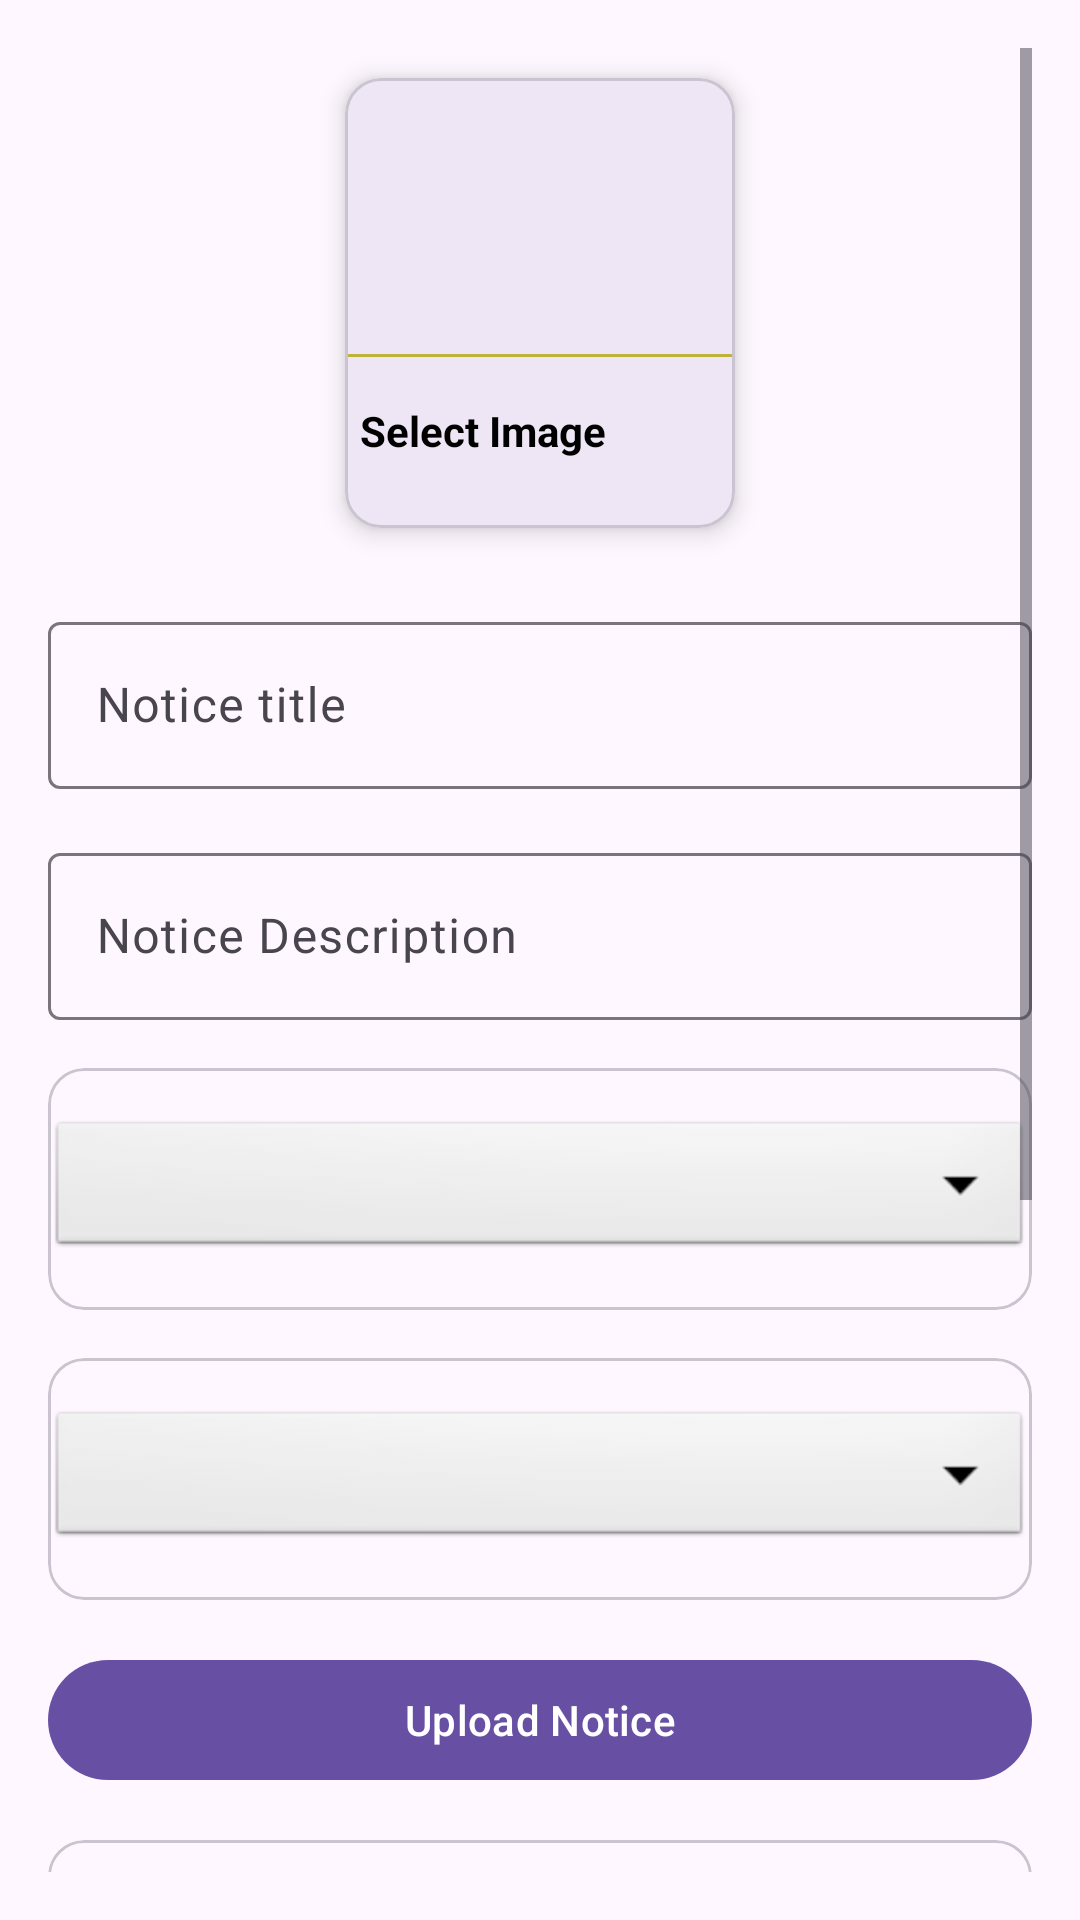

Layout XML and referenced resources for this Android screen:
<!-- AndroidManifest.xml: application theme Theme.CollegeProject -->
<!-- res/layout/activity_add_notice.xml -->
<?xml version="1.0" encoding="utf-8"?>
<ScrollView  xmlns:android="http://schemas.android.com/apk/res/android"
    xmlns:app="http://schemas.android.com/apk/res-auto"
    xmlns:tools="http://schemas.android.com/tools"
    android:layout_width="match_parent"
    android:layout_height="match_parent"
    android:padding="16dp"
    tools:context=".MainActivity">


  <LinearLayout
      android:layout_width="match_parent"
      android:layout_height="match_parent"
      android:orientation="vertical">



    <com.google.android.material.card.MaterialCardView

        android:id="@+id/addimage"
        android:layout_width="130dp"
        android:layout_height="150dp"
        android:layout_margin="10dp"
        app:cardElevation="5dp"
        android:layout_gravity="center">

      <LinearLayout
          android:layout_width="match_parent"
          android:layout_height="match_parent"
          android:gravity="center"
          android:orientation="vertical">

        <ImageView
            android:layout_width="64dp"
            android:layout_height="64dp"
            android:background="@drawable/circle_red"
            android:padding="15dp"
            android:src="@drawable/img" />

        <View
            android:layout_width="match_parent"
            android:layout_height="1dp"
            android:layout_marginTop="10dp"
            android:background="@color/yellow" />

        <TextView
            android:layout_width="match_parent"
            android:layout_height="wrap_content"
            android:text="Select Image"
            android:textStyle="bold"
            android:padding="5dp"
            android:layout_marginTop="10dp"
            android:textColor="@color/black"/>

      </LinearLayout>


    </com.google.android.material.card.MaterialCardView>

    <com.google.android.material.textfield.TextInputLayout
        android:layout_width="match_parent"
        android:layout_marginTop="16dp"
        android:layout_height="match_parent">

      <com.google.android.material.textfield.TextInputEditText
          android:id="@+id/noticeTitle"
          android:layout_width="match_parent"
          android:layout_height="wrap_content"
          android:hint="Notice title" />
    </com.google.android.material.textfield.TextInputLayout>

    <com.google.android.material.textfield.TextInputLayout
        android:layout_width="match_parent"
        android:layout_marginTop="16dp"
        android:layout_height="match_parent">

      <com.google.android.material.textfield.TextInputEditText
          android:id="@+id/noticeDesc"
          android:layout_width="match_parent"
          android:layout_height="wrap_content"
          android:hint="Notice Description" />
    </com.google.android.material.textfield.TextInputLayout>



    <com.google.android.material.card.MaterialCardView
        android:layout_width="match_parent"
        android:layout_marginTop="16dp"
        android:layout_height="match_parent">

      <Spinner
          android:layout_width="match_parent"
          android:layout_height="wrap_content"
          android:id="@+id/noticedepartment"
          android:spinnerMode="dropdown"
          android:background="@android:drawable/btn_dropdown"
          android:gravity="center"
          android:layout_marginVertical="16dp"
          android:autofillHints="type"
          />

    </com.google.android.material.card.MaterialCardView>


    <com.google.android.material.card.MaterialCardView
        android:layout_width="match_parent"
        android:layout_marginTop="16dp"
        android:layout_height="match_parent">

      <Spinner
          android:layout_width="match_parent"
          android:layout_height="wrap_content"
          android:id="@+id/noticesemester"
          android:spinnerMode="dropdown"
          android:background="@android:drawable/btn_dropdown"
          android:gravity="center"
          android:layout_marginVertical="16dp"
          />

    </com.google.android.material.card.MaterialCardView>



    <com.google.android.material.button.MaterialButton
        android:layout_width="match_parent"
        android:layout_height="wrap_content"
        android:text="Upload Notice"
        android:layout_marginTop="16dp"
        android:textAllCaps="false"
        android:id="@+id/uploadNoticeBtn"/>

    <com.google.android.material.card.MaterialCardView
        android:layout_width="match_parent"
        android:layout_marginTop="16dp"
        android:layout_height="400dp">

      <ImageView
          android:id="@+id/noticeImageView"
          android:layout_width="match_parent"
          android:layout_height="match_parent"
          android:scaleType="centerCrop" />

    </com.google.android.material.card.MaterialCardView>

  </LinearLayout>

</ScrollView>
<!-- resources referenced by this layout -->
<resources>
  <color name="black">#FF000000</color>
  <color name="yellow">#BFB23A</color>
  <style name="Theme.CollegeProject" parent="Base.Theme.CollegeProject" />
  <style name="Base.Theme.CollegeProject" parent="Theme.Material3.DayNight.NoActionBar">
          
          
      </style>
</resources>
